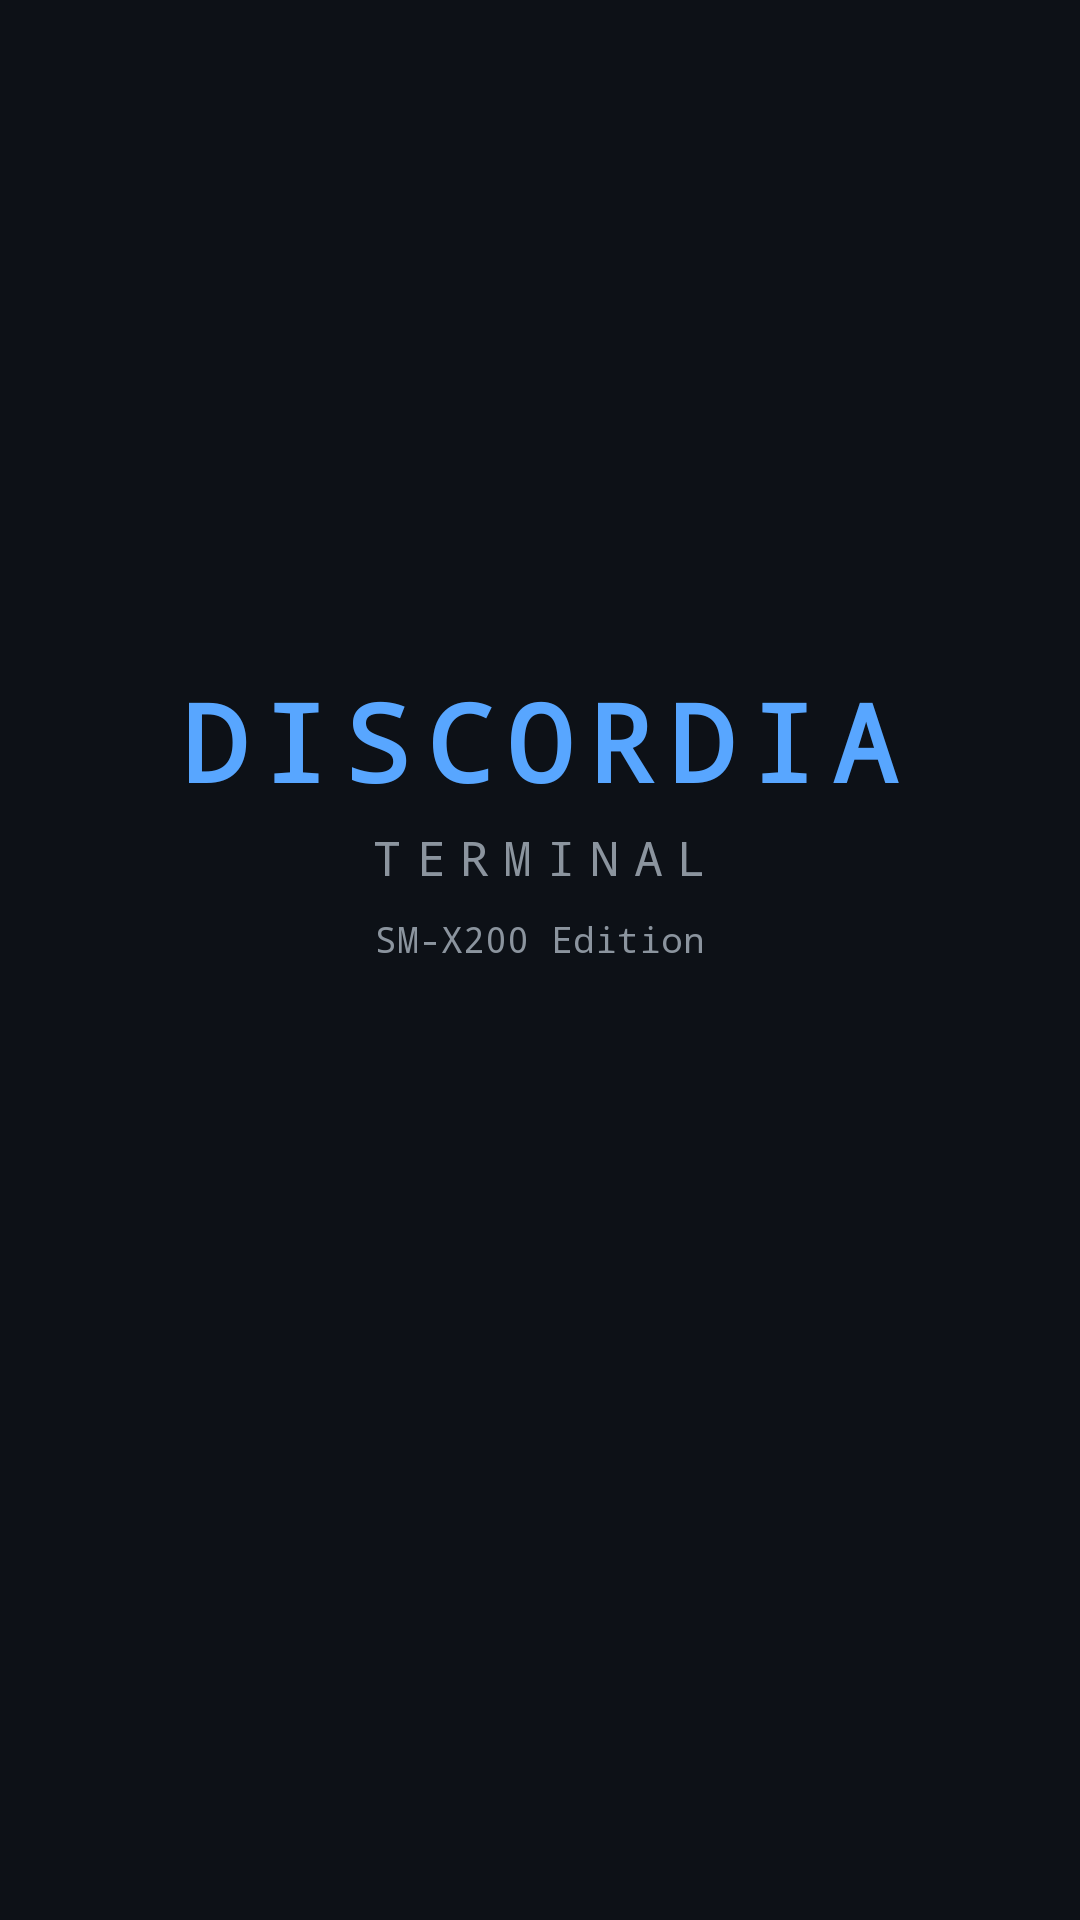

Write the Android layout XML for this screen, with the resource values it uses.
<!-- AndroidManifest.xml: activity theme Theme.DiscordiaTerminal.Splash -->
<!-- res/layout/activity_splash.xml -->
<?xml version="1.0" encoding="utf-8"?>
<LinearLayout
    xmlns:android="http://schemas.android.com/apk/res/android"
    android:layout_width="match_parent"
    android:layout_height="match_parent"
    android:orientation="vertical"
    android:gravity="center"
    android:background="@color/terminal_bg">

    <TextView
        android:id="@+id/tvLogo"
        android:layout_width="wrap_content"
        android:layout_height="wrap_content"
        android:text="DISCORDIA"
        android:textSize="36sp"
        android:textStyle="bold"
        android:fontFamily="monospace"
        android:textColor="@color/accent_blue"
        android:letterSpacing="0.15"/>

    <TextView
        android:id="@+id/tvSubtitle"
        android:layout_width="wrap_content"
        android:layout_height="wrap_content"
        android:text="TERMINAL"
        android:textSize="16sp"
        android:fontFamily="monospace"
        android:textColor="@color/text_secondary"
        android:letterSpacing="0.3"
        android:layout_marginTop="4dp"/>

    <TextView
        android:id="@+id/tvDevice"
        android:layout_width="wrap_content"
        android:layout_height="wrap_content"
        android:text="SM-X200 Edition"
        android:textSize="12sp"
        android:fontFamily="monospace"
        android:textColor="@color/text_secondary"
        android:layout_marginTop="8dp"/>

    <ProgressBar
        android:layout_width="wrap_content"
        android:layout_height="wrap_content"
        android:layout_marginTop="48dp"
        android:indeterminateTint="@color/accent_blue"/>

</LinearLayout>
<!-- resources referenced by this layout -->
<resources>
  <color name="accent_blue">#58A6FF</color>
  <color name="terminal_bg">#0D1117</color>
  <color name="text_secondary">#8B949E</color>
  <style name="Theme.DiscordiaTerminal.Splash" parent="Theme.MaterialComponents.DayNight.NoActionBar">
          <item name="android:windowBackground">@color/terminal_bg</item>
          <item name="android:statusBarColor">@color/terminal_bg</item>
          <item name="android:navigationBarColor">@color/terminal_bg</item>
      </style>
</resources>
